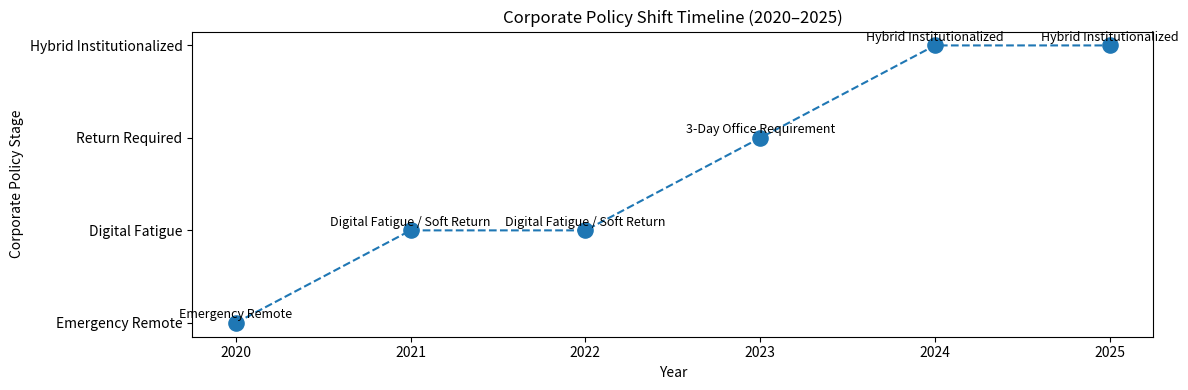

This chart was generated by the following Python code:
import matplotlib.pyplot as plt
import numpy as np


years = np.array([2020, 2021, 2022, 2023, 2024, 2025])
policy_stage = np.array([0, 1, 1, 2, 3, 3])

labels = {
    0: "Emergency Remote",
    1: "Digital Fatigue / Soft Return",
    2: "3-Day Office Requirement",
    3: "Hybrid Institutionalized"
}


plt.figure(figsize=(12, 4))

plt.scatter(years, policy_stage, s=120)

plt.plot(years, policy_stage, linestyle="--")

plt.yticks([0, 1, 2, 3], [
    "Emergency Remote",
    "Digital Fatigue",
    "Return Required",
    "Hybrid Institutionalized"
])

plt.xlabel("Year")
plt.ylabel("Corporate Policy Stage")
plt.title("Corporate Policy Shift Timeline (2020–2025)")


for i, year in enumerate(years):
    plt.text(year, policy_stage[i] + 0.05, labels[policy_stage[i]], ha="center", fontsize=9)

plt.tight_layout()
plt.show()
